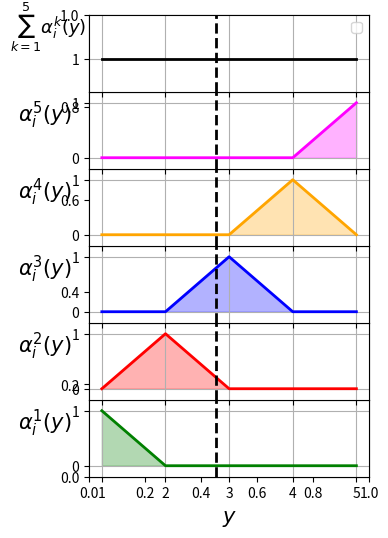

Python code for this plot:
import numpy as np
import matplotlib.pyplot as plt
import math


# get_stencil:
# return a stencil of P integers around a point y. 
# Numbers outside the min and max bounds are ignored.
#
# Example, for P = 3, min_bound=1, max_bound=10:
#
#   stencil(6.4) = [4,5,6,7,8,9]
#   stencil(2.7) = [1,2,3,4,5]
#   stencil(1.2) = [1,2,3,4]
#   stencil(9.1) = [7,8,9,10]

P = 1 # stencil size = 2P
K = 5 # number of plots to generate (alpha_1 to alpha_K)

step=0.05

# bounds on the variable y
min_bound = 1 
max_bound = K

# array containing y values for which to plot alpha^k(y)
Y = np.arange(1,K+step,step)

Tolerance=np.float64(1e-12)

# routine that returns True 
# if a float is close to an integer
# within a certain tolerance
def is_int(x,tolerance=Tolerance):
    if is_close(x, round(x), tolerance):
        return True
    else:
        return False

# routine that returns True 
# if a float is close to another
# within a certain tolerance
def is_close(x,y, tolerance=Tolerance):
    if (np.absolute(np.float64(x)-np.float64(round(y))) < tolerance):
        return True
    else:
        return False



# get_stencil(y) returns a set of integers in the
# neighbourhood of y. If y is itself (close to) an integer,
# the stencil just contains the single point y.
def get_stencil(y):
    
    stencil=[]
    if(is_int(y)):
        stencil.append(int(y))
        return stencil
    else:
        for i in range(P):
            x = np.floor(y)-i
            if(x>=min_bound):
                stencil.insert(0, int(x))
        for i in range(P):
            x = np.ceil(y)+i
            if(x <=max_bound):
                stencil.append(int(x))
        return stencil


def L(k,y):
    
    s=1.0  #skew
    r=1.0 # compaction parameter
    
    stencil = get_stencil(y)
    m = np.float64(stencil[0]-1)
    l = np.prod([( np.absolute( (np.float64(y)-m)**s - (np.float64(i)-m)**s))**r for i in stencil if (int(i)!=int(k))])
    return l


def alpha(k,y):
    stencil = get_stencil(y)
    if(k in stencil):
        # K is in the stencil.
        a = L(k,y)/np.sum([L(i,y) for i in stencil])
        return a
    else:
        return 0
 


#plot alphas and their sum:
def plotAlphas(Y,alphas):
    
    alphas_sum=[]
    alphas_mean=[]
    for i in range(len(alphas[0])):
        alphas_sum.append(sum([alphas[k][i] for k in range(len(alphas))]))
        alphas_mean.append(sum([alphas[k][i]*(k+1) for k in range(len(alphas))]))
    
    colors=['green','red','blue','orange','magenta']
    yticks = [0,1]
    xticks = [i for i in range(1,K+1)]
    xlim = [0.8, K+0.2]
    ylim = [-0.2, 1.2]

    from pylab import rcParams
    rcParams['figure.figsize'] = 4, 6

    plt.grid()
    ax=[]

    for i in range(K):
        if(i==0): #plot alpha_1
            ax.append(plt.subplot(K+1,1,K+1-i))
            ax[0].set_xticks(xticks)
            ax[0].set_xlabel(r"$y$ ",rotation=0,fontsize=15)
            plt.setp(ax[0].get_xticklabels())

        
        else: # plot alpha_k (k>1)
            ax.append(plt.subplot(K+1,1,K+1-i, sharex=ax[0]))
            plt.setp(ax[i].get_xticklabels(), visible=False)
           
        plt.plot(Y,alphas[i],linewidth=2, color=colors[(i%len(colors))])
        ax[i].fill_between(Y,0,alphas[i], color=colors[(i%len(colors))], alpha = 0.3)
        ax[i].set_ylabel(r"$\alpha_i^{"+str(i+1)+"}(y)\quad$"+"  ",rotation=0,fontsize=15,labelpad=10)
        ax[i].set_yticks(yticks)
        ax[i].set_xlim(xlim)
        ax[i].set_ylim(ylim)
        ax[i].grid()
        
        #draw a vertical line at y=2.8
        plt.axvline(x=2.8, linewidth=2,color="k",linestyle="--")

    #plot the sum of all alphas
    ax.append(plt.subplot(K+1,1,1, sharex=ax[0]))
    plt.setp(ax[K].get_xticklabels(), visible=False)
    plt.plot(Y,alphas_sum,linewidth=2, color="k")
    ax[K].set_ylabel(r"$\sum_{k=1}^{"+str(K)+r"}{\alpha_i^k (y)}\quad$ ",rotation=0,fontsize=13,labelpad=10)
    ax[K].set_yticks(yticks)
    ax[K].set_xlim(xlim)
    ax[K].set_ylim([0.7,1.4])

    #draw a vertical line at y=2.8
    plt.axvline(x=2.8, linewidth=2,color="k",linestyle="--")

    ax[K].grid()


    plt.subplots_adjust(wspace=0, hspace=0, left=0.2)
    plt.legend()
    plt.savefig("alphas_simple.pdf")
    plt.show()

def plot_moments(Y,alphas,alphas_mean):
    plt.figure(2)
    plt.plot(Y,alphas_mean,linewidth=2, color="K",label="Mean")

    #plot the r^th moment of the random variable
    for r in [2,3,4]:
        r_th_moment = [sum([alphas[i][y]*((i-alphas_mean[y])**r) for i in range (len(alphas)) ]) for y in range(len(Y))]
        plt.plot(Y,r_th_moment,linewidth=2, label="moment_"+str(r))
    plt.legend().draggable()
    plt.show()





#compute alphas
alphas =[]
for k in range(1,K+1):
    alphas.append([alpha(k,y) for y in Y])

#plot alphas
plotAlphas(Y,alphas)


    
